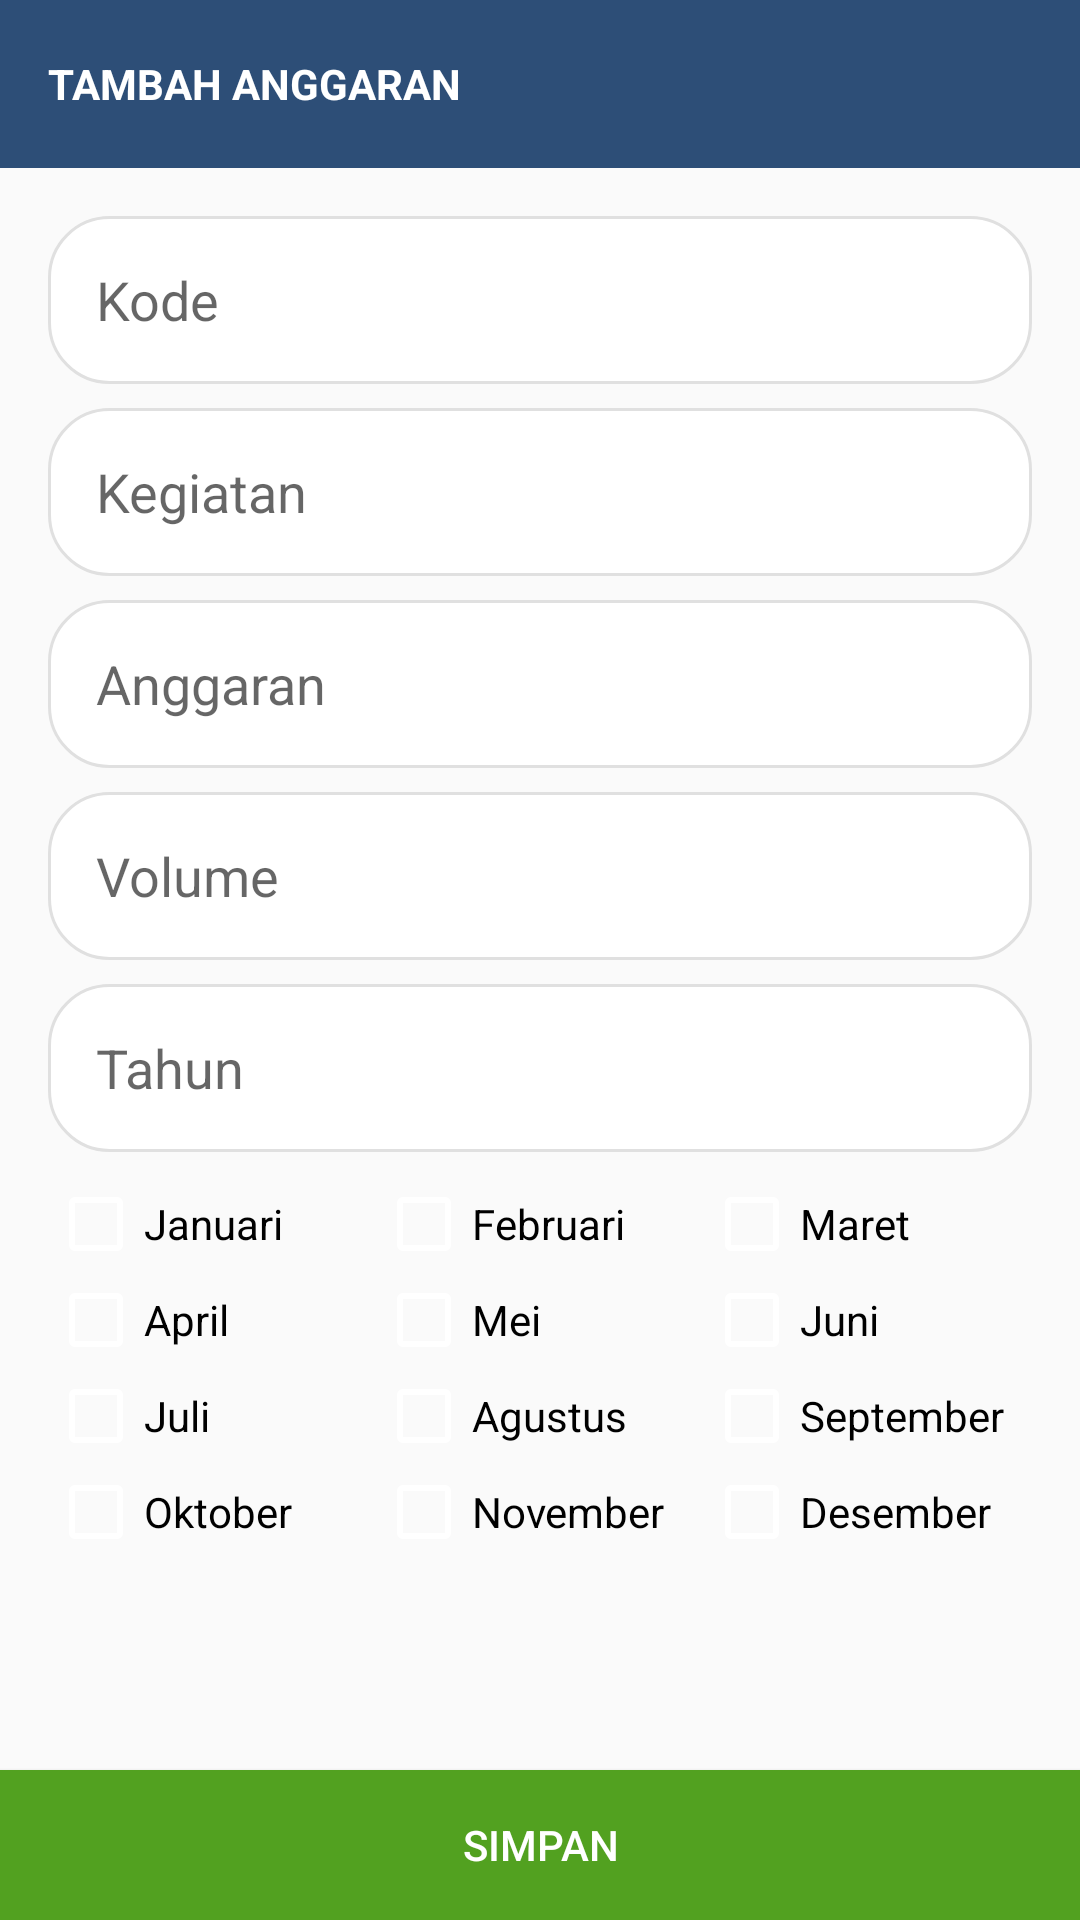

Android layout source for this screen:
<!-- AndroidManifest.xml: application theme AppTheme -->
<!-- res/layout/activity_add_anggaran.xml -->
<?xml version="1.0" encoding="utf-8"?>
<androidx.constraintlayout.widget.ConstraintLayout xmlns:android="http://schemas.android.com/apk/res/android"
    xmlns:app="http://schemas.android.com/apk/res-auto"
    xmlns:tools="http://schemas.android.com/tools"
    android:layout_width="match_parent"
    android:layout_height="match_parent"
    tools:context=".AddAnggaranActivity">

    <androidx.appcompat.widget.Toolbar
        android:id="@+id/toolbar"
        android:fitsSystemWindows="true"
        android:layout_width="match_parent"
        android:layout_height="wrap_content"
        android:background="@color/colorPrimary"
        app:layout_constraintTop_toTopOf="parent">

        <TextView
            android:layout_width="wrap_content"
            android:layout_height="wrap_content"
            android:text="TAMBAH ANGGARAN"
            android:layout_gravity="left"
            android:id="@+id/toolbar_title"
            android:textStyle="bold"
            android:textColor="#ffffff"/>

    </androidx.appcompat.widget.Toolbar>

    <LinearLayout
        android:orientation="vertical"
        android:layout_width="match_parent"
        android:layout_height="wrap_content"
        android:padding="16dp"
        app:layout_constraintTop_toBottomOf="@id/toolbar">

        <EditText
            android:id="@+id/kode"
            android:layout_width="match_parent"
            android:layout_height="56dp"
            android:layout_marginBottom="8dp"
            android:paddingLeft="16dp"
            android:hint="Kode"
            android:background="@drawable/et_nice" />

        <EditText
            android:id="@+id/kegiatan"
            android:layout_width="match_parent"
            android:layout_height="56dp"
            android:layout_marginBottom="8dp"
            android:paddingLeft="16dp"
            android:hint="Kegiatan"
            android:background="@drawable/et_nice" />

        <EditText
            android:id="@+id/anggaran"
            android:layout_width="match_parent"
            android:layout_height="56dp"
            android:layout_marginBottom="8dp"
            android:paddingLeft="16dp"
            android:inputType="number"
            android:hint="Anggaran"
            android:background="@drawable/et_nice" />

        <EditText
            android:id="@+id/volume"
            android:layout_width="match_parent"
            android:layout_height="56dp"
            android:layout_marginBottom="8dp"
            android:paddingLeft="16dp"
            android:inputType="number"
            android:hint="Volume"
            android:background="@drawable/et_nice" />

        <EditText
            android:id="@+id/optionTahun"
            android:layout_width="match_parent"
            android:layout_height="56dp"
            android:layout_marginBottom="8dp"
            android:paddingLeft="16dp"
            android:hint="Tahun"
            android:background="@drawable/et_nice"/>

        <LinearLayout
            android:layout_width="match_parent"
            android:layout_height="wrap_content"
            android:orientation="horizontal">

            <CheckBox android:id="@+id/januari"
                android:layout_width="0dp"
                android:layout_height="wrap_content"
                android:layout_weight="1"
                android:text="Januari"/>

            <CheckBox android:id="@+id/februari"
                android:layout_width="0dp"
                android:layout_height="wrap_content"
                android:layout_weight="1"
                android:text="Februari"/>

            <CheckBox android:id="@+id/maret"
                android:layout_width="0dp"
                android:layout_height="wrap_content"
                android:layout_weight="1"
                android:text="Maret"/>

        </LinearLayout>

        <LinearLayout
            android:layout_width="match_parent"
            android:layout_height="wrap_content"
            android:orientation="horizontal">

            <CheckBox android:id="@+id/april"
                android:layout_width="0dp"
                android:layout_height="wrap_content"
                android:layout_weight="1"
                android:text="April"/>

            <CheckBox android:id="@+id/mei"
                android:layout_width="0dp"
                android:layout_height="wrap_content"
                android:layout_weight="1"
                android:text="Mei"/>

            <CheckBox android:id="@+id/juni"
                android:layout_width="0dp"
                android:layout_height="wrap_content"
                android:layout_weight="1"
                android:text="Juni"/>

        </LinearLayout>

        <LinearLayout
            android:layout_width="match_parent"
            android:layout_height="wrap_content"
            android:orientation="horizontal">

            <CheckBox android:id="@+id/juli"
                android:layout_width="0dp"
                android:layout_height="wrap_content"
                android:layout_weight="1"
                android:text="Juli"/>

            <CheckBox android:id="@+id/agustus"
                android:layout_width="0dp"
                android:layout_height="wrap_content"
                android:layout_weight="1"
                android:text="Agustus"/>

            <CheckBox android:id="@+id/september"
                android:layout_width="0dp"
                android:layout_height="wrap_content"
                android:layout_weight="1"
                android:text="September"/>

        </LinearLayout>

        <LinearLayout
            android:layout_width="match_parent"
            android:layout_height="wrap_content"
            android:orientation="horizontal">

            <CheckBox android:id="@+id/oktober"
                android:layout_width="0dp"
                android:layout_height="wrap_content"
                android:layout_weight="1"
                android:text="Oktober"/>

            <CheckBox android:id="@+id/november"
                android:layout_width="0dp"
                android:layout_height="wrap_content"
                android:layout_weight="1"
                android:text="November"/>

            <CheckBox android:id="@+id/desember"
                android:layout_width="0dp"
                android:layout_height="wrap_content"
                android:layout_weight="1"
                android:text="Desember"/>

        </LinearLayout>

    </LinearLayout>

    <Button
        android:id="@+id/saveAnggaran"
        android:layout_width="match_parent"
        android:layout_height="50dp"
        android:text="SIMPAN"
        android:textColor="@android:color/white"
        android:background="#52a120"
        app:layout_constraintBottom_toBottomOf="parent"/>

</androidx.constraintlayout.widget.ConstraintLayout>
<!-- resources referenced by this layout -->
<resources>
  <color name="colorPrimary">#2d4e77</color>
  <!-- drawable et_nice (drawable) -->
  <?xml version="1.0" encoding="utf-8"?>
  <shape xmlns:android="http://schemas.android.com/apk/res/android"
      android:shape="rectangle">
      <corners android:radius="20dp" />
      <stroke android:width="3px" android:color="#E0E0E0" />
      <solid android:color="@android:color/background_light" />
  </shape>
  <style name="AppTheme" parent="Theme.AppCompat.Light.NoActionBar">
          
          <item name="colorPrimary">@color/colorPrimary</item>
          <item name="colorPrimaryDark">@color/colorPrimaryDark</item>
          <item name="colorAccent">@color/colorAccent</item>
          <item name="drawerArrowStyle">@style/DrawerArrowStyle</item>
          <item name="colorControlNormal">@android:color/white</item>
      </style>
  <color name="colorPrimaryDark">#1a2c44</color>
  <color name="colorAccent">#D81B60</color>
  <style name="DrawerArrowStyle" parent="@style/Widget.AppCompat.DrawerArrowToggle">
          <item name="spinBars">true</item>
          <item name="color">@android:color/white</item>
      </style>
</resources>
